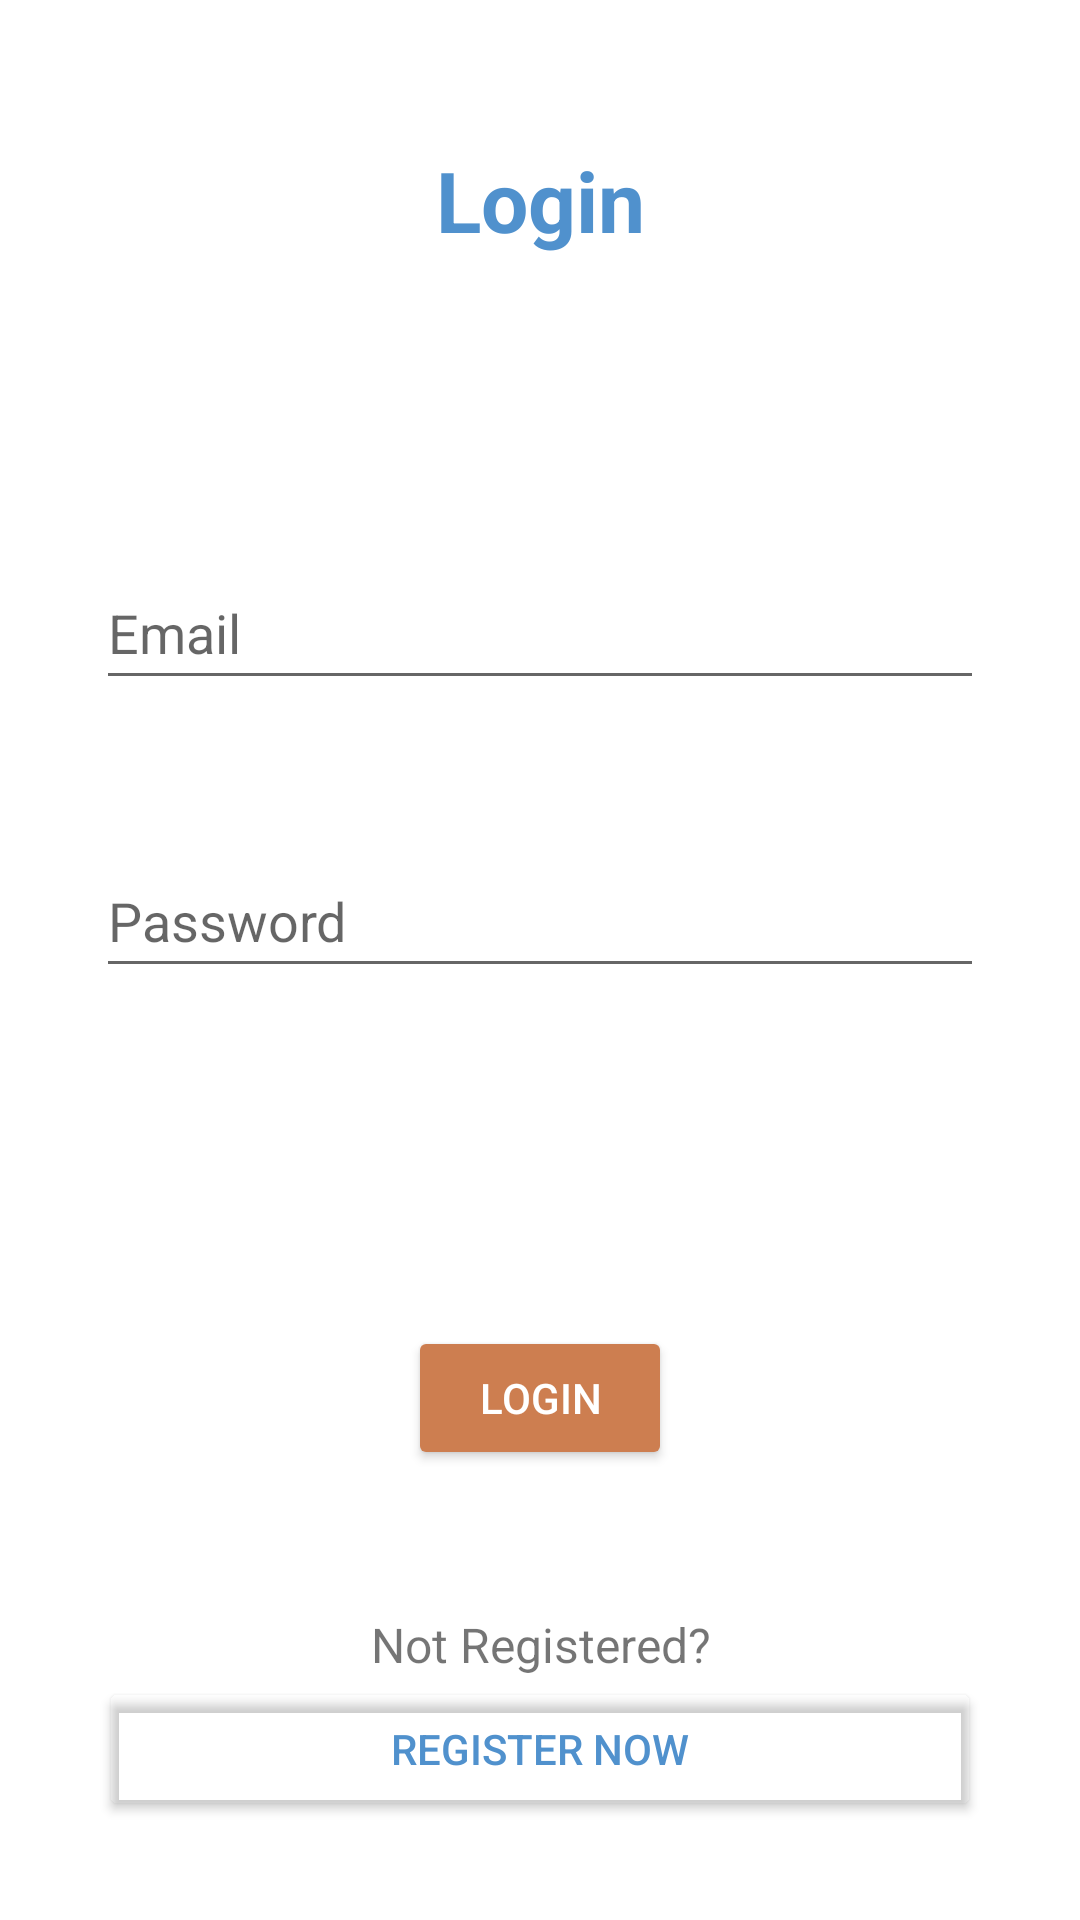

The Android layout XML behind this screen, and the referenced resources:
<!-- AndroidManifest.xml: application theme Theme.InsulinTracker -->
<!-- res/layout/activity_login2.xml -->
<?xml version="1.0" encoding="utf-8"?>
<androidx.constraintlayout.widget.ConstraintLayout xmlns:android="http://schemas.android.com/apk/res/android"
    xmlns:app="http://schemas.android.com/apk/res-auto"
    xmlns:tools="http://schemas.android.com/tools"
    android:layout_width="match_parent"
    android:layout_height="match_parent"
    tools:context=".activities.LoginActivity">

    <TextView
        android:id="@+id/loginHeader"
        android:layout_width="wrap_content"
        android:layout_height="wrap_content"
        android:layout_marginTop="48dp"
        android:text="Login"
        android:textSize="28sp"
        android:textStyle="bold"
        app:layout_constraintEnd_toEndOf="parent"
        app:layout_constraintStart_toStartOf="parent"
        app:layout_constraintTop_toTopOf="parent"
        android:textColor="@color/dBlue"/>

    <EditText
        android:id="@+id/emailTxtLogin"
        android:layout_width="0dp"
        android:layout_height="wrap_content"
        android:layout_marginStart="32dp"
        android:layout_marginTop="100dp"
        android:layout_marginEnd="32dp"
        android:ems="10"
        android:hint="Email"
        android:inputType="textEmailAddress"
        android:minHeight="48dp"
        app:layout_constraintEnd_toEndOf="parent"
        app:layout_constraintStart_toStartOf="parent"
        android:outlineAmbientShadowColor="@color/dBlue"
        app:layout_constraintTop_toBottomOf="@+id/loginHeader" />

    <EditText
        android:id="@+id/passTxtLogin"
        android:layout_width="0dp"
        android:layout_height="wrap_content"
        android:layout_marginStart="32dp"
        android:layout_marginTop="48dp"
        android:layout_marginEnd="32dp"
        android:ems="10"
        android:hint="Password"
        android:inputType="textPassword"
        android:minHeight="48dp"
        app:layout_constraintEnd_toEndOf="parent"
        app:layout_constraintStart_toStartOf="parent"
        app:layout_constraintTop_toBottomOf="@+id/emailTxtLogin" />

    <Button
        android:id="@+id/loginBtn"
        android:layout_width="wrap_content"
        android:layout_height="wrap_content"
        android:layout_marginBottom="150dp"
        android:backgroundTint="@color/complementary"
        android:text="Login"
        android:textColor="@color/white"
        app:background="@color/complementary"
        app:layout_constraintBottom_toBottomOf="parent"
        app:layout_constraintEnd_toEndOf="parent"
        app:layout_constraintStart_toStartOf="parent" />

    <LinearLayout
        android:padding="32dp"
        android:layout_width="0dp"
        android:layout_height="wrap_content"
        android:layout_marginStart="1dp"
        android:layout_marginEnd="1dp"
        android:layout_marginBottom="1dp"
        android:orientation="vertical"
        app:layout_constraintBottom_toBottomOf="parent"
        app:layout_constraintEnd_toEndOf="parent"
        app:layout_constraintStart_toStartOf="parent">

        <TextView
            android:id="@+id/registerTxt"
            android:layout_width="match_parent"
            android:layout_height="wrap_content"
            android:text="Not Registered?"
            android:textAlignment="center"
            android:textSize="16sp" />

        <Button
            app:background="@android:color/transparent"
            android:backgroundTint="@android:color/transparent"
            android:textColor="@color/dBlue"
            android:id="@+id/registerNowBtn"
            android:layout_width="match_parent"
            android:layout_height="wrap_content"
            android:text="Register Now" />
    </LinearLayout>

</androidx.constraintlayout.widget.ConstraintLayout>
<!-- resources referenced by this layout -->
<resources>
  <color name="complementary">#cd7e50</color>
  <color name="dBlue">#5091CD</color>
  <color name="white">#FFFFFFFF</color>
  <style name="Theme.InsulinTracker" parent="Theme.MaterialComponents.DayNight.NoActionBar">
          
          <item name="colorPrimary">@color/purple_500</item>
          <item name="colorPrimaryVariant">@color/purple_700</item>
          <item name="colorOnPrimary">@color/white</item>
          
          <item name="colorSecondary">@color/teal_200</item>
          <item name="colorSecondaryVariant">@color/teal_700</item>
          <item name="colorOnSecondary">@color/black</item>
          
          
          <item name="android:windowTranslucentStatus">true</item>
          <item name="android:windowTranslucentNavigation">true</item>
      </style>
  <color name="purple_500">#FF6200EE</color>
  <color name="purple_700">#FF3700B3</color>
  <color name="teal_200">#FF03DAC5</color>
  <color name="teal_700">#FF018786</color>
  <color name="black">#FF000000</color>
</resources>
